8-way image classification set "yolo_classification_data" from GitHub (MarinaNasser/Nebras_RandD); label vocabulary: ascending colon, cecum, descending colon, hepatic flexure, rectum, sigmoid colon, splenic flexure, transverse colon.

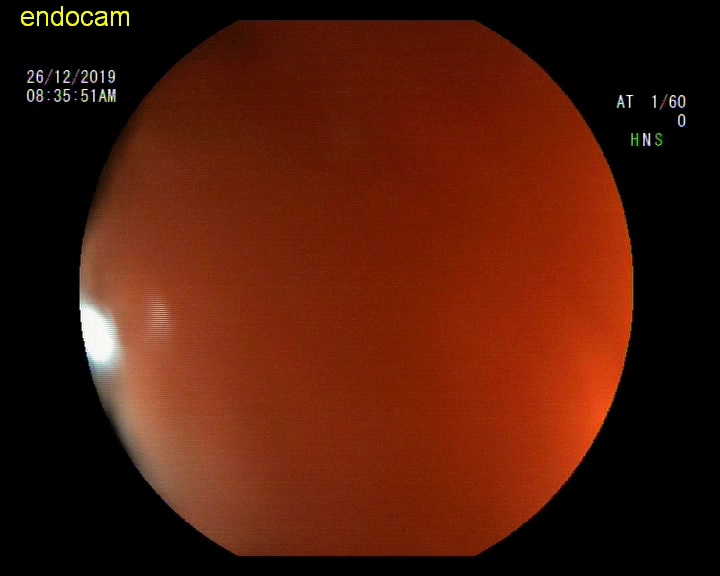
Label: hepatic flexure

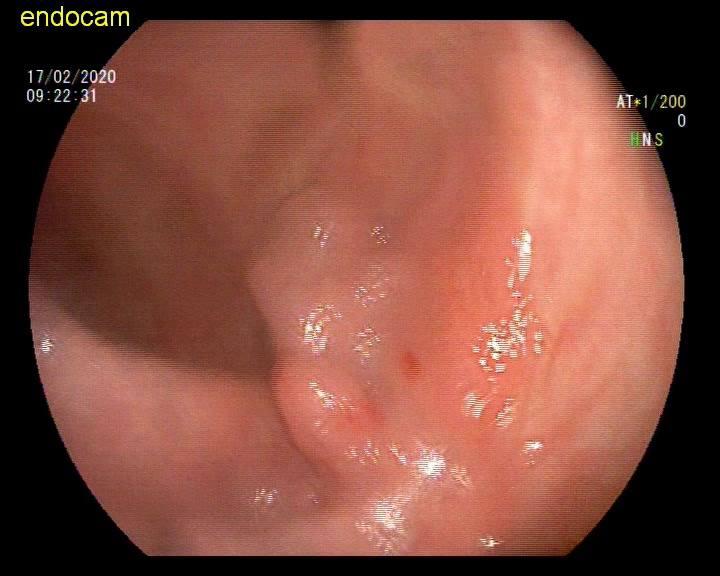
Label: sigmoid colon

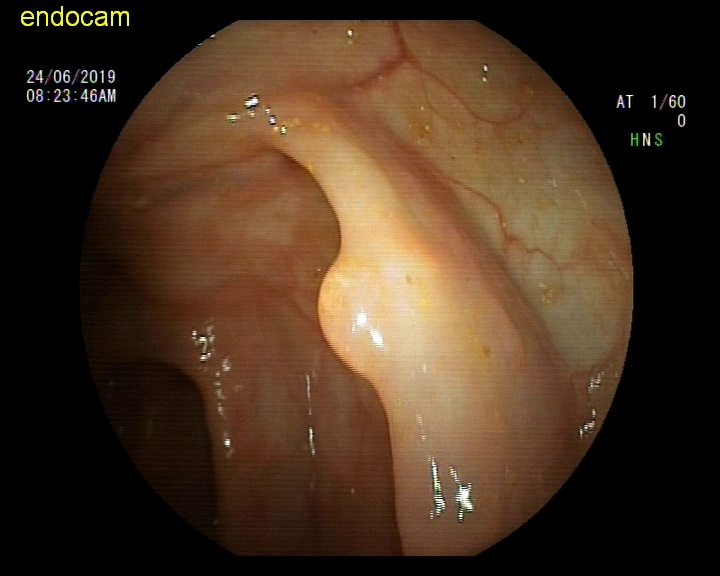
Label: ascending colon

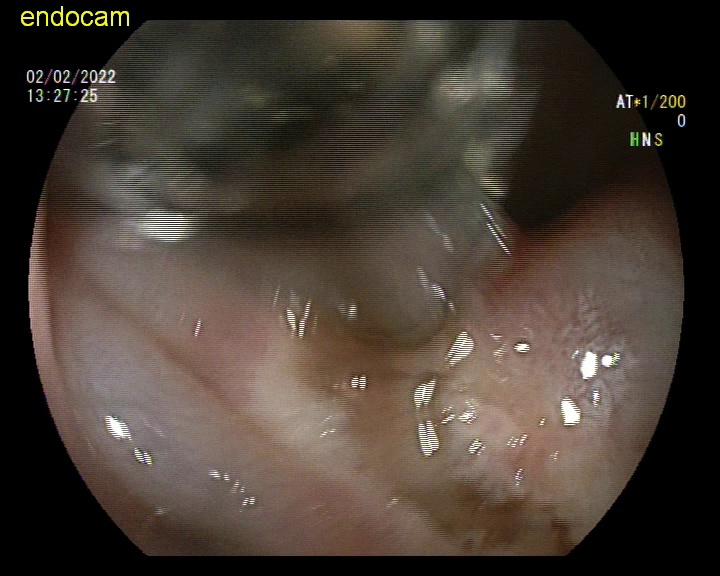
Label: descending colon

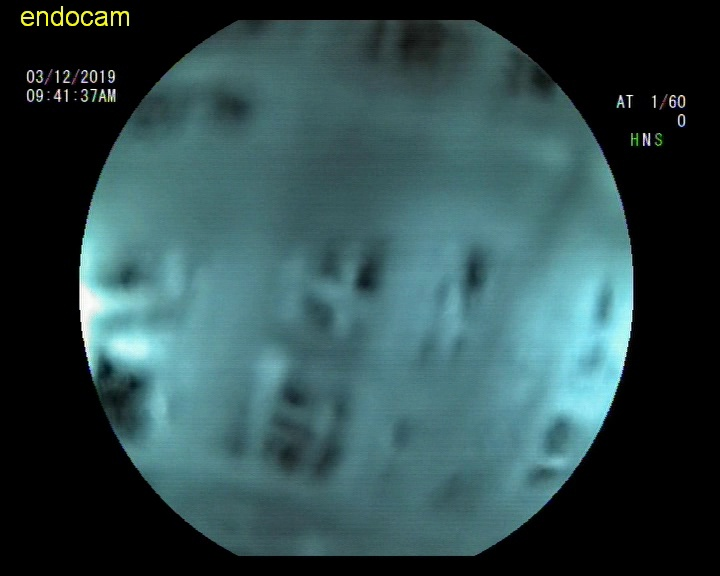
Label: rectum

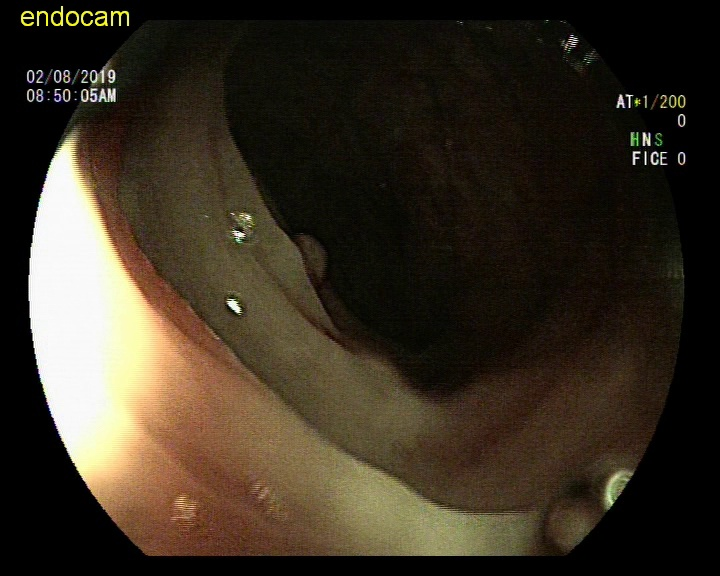
Label: splenic flexure
